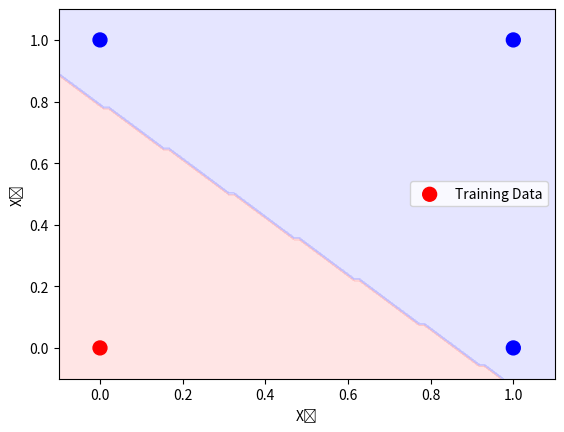

This chart was generated by the following Python code:

# Created at
# 2025-3 ~ 2025-4

import numpy as np

# 활성화 함수
binary_step_func = lambda x: 1 if x >= 0 else 0

class SLP:
  def __init__(self, n = 2):
    self.n : int = n
    self.ws : np.array = np.random.randn(n) / 100
    self.b : int = 0
  
  def predict(self, x):
    h = np.sum(np.dot(x, self.ws)) + self.b
    y = binary_step_func(h)
    return y
  
  def classic_train(self, x, y, lr, epochs):
    for _ in range(epochs):
      e = y - self.predict(x)
      self.ws += lr * np.dot(e, x)
      self.b += lr * e
  
  def train(self, x, y, lr, epochs):
    for _ in range(epochs):
      for i in range(len(x)):
        e = y[i] - self.predict(x[i])
        self.ws = self.ws + lr * e * x[i]
        self.b += lr * e

  def __str__(self):
    return f"SLP(n={self.n}, ws={self.ws}, b={self.b})"


# Example : X₁ | X₂
if __name__ == "__main__":
  import matplotlib.pyplot as plt
  from matplotlib.colors import ListedColormap
  
  x = np.array([[0, 0], [0, 1], [1, 0], [1, 1]])
  y = np.array([0, 1, 1, 1])
  
  model = SLP(2)
  model.train(x, y, 0.1, 50)
  
  print(model.ws)
  print(model.b)
  
  # 분류 결과 확인 및 시각화
  cmap_background = ListedColormap(['#FFAAAA', '#AAAAFF'])
  cmap_points = ListedColormap(['#FF0000', '#0000FF'])
  
  # 결정 경계를 위한 그리드 생성
  x_min, x_max = -0.1, 1.1
  y_min, y_max = -0.1, 1.1
  xx, yy = np.meshgrid(np.linspace(x_min, x_max, 100), np.linspace(y_min, y_max, 100))
  
  Z = np.array([model.predict([i, j]) for i, j in zip(xx.ravel(), yy.ravel())])
  Z = Z.reshape(xx.shape)
  
  # x_line = np.linspace(0, 1, 100)
  # y_line = (-perceptron.b - x_line * perceptron.ws[0]) / perceptron.ws[1]
  # plt.plot(x_line, y_line, color='black', label='Decision Boundary')
  
  plt.contourf(xx, yy, Z, alpha=0.3, cmap=cmap_background)
  plt.scatter(x[:, 0], x[:, 1], c=y, cmap=cmap_points, marker='o', s=100, label='Training Data')
  
  plt.xlabel('X₁')
  plt.ylabel('X₂')
  plt.legend()
  plt.show()
